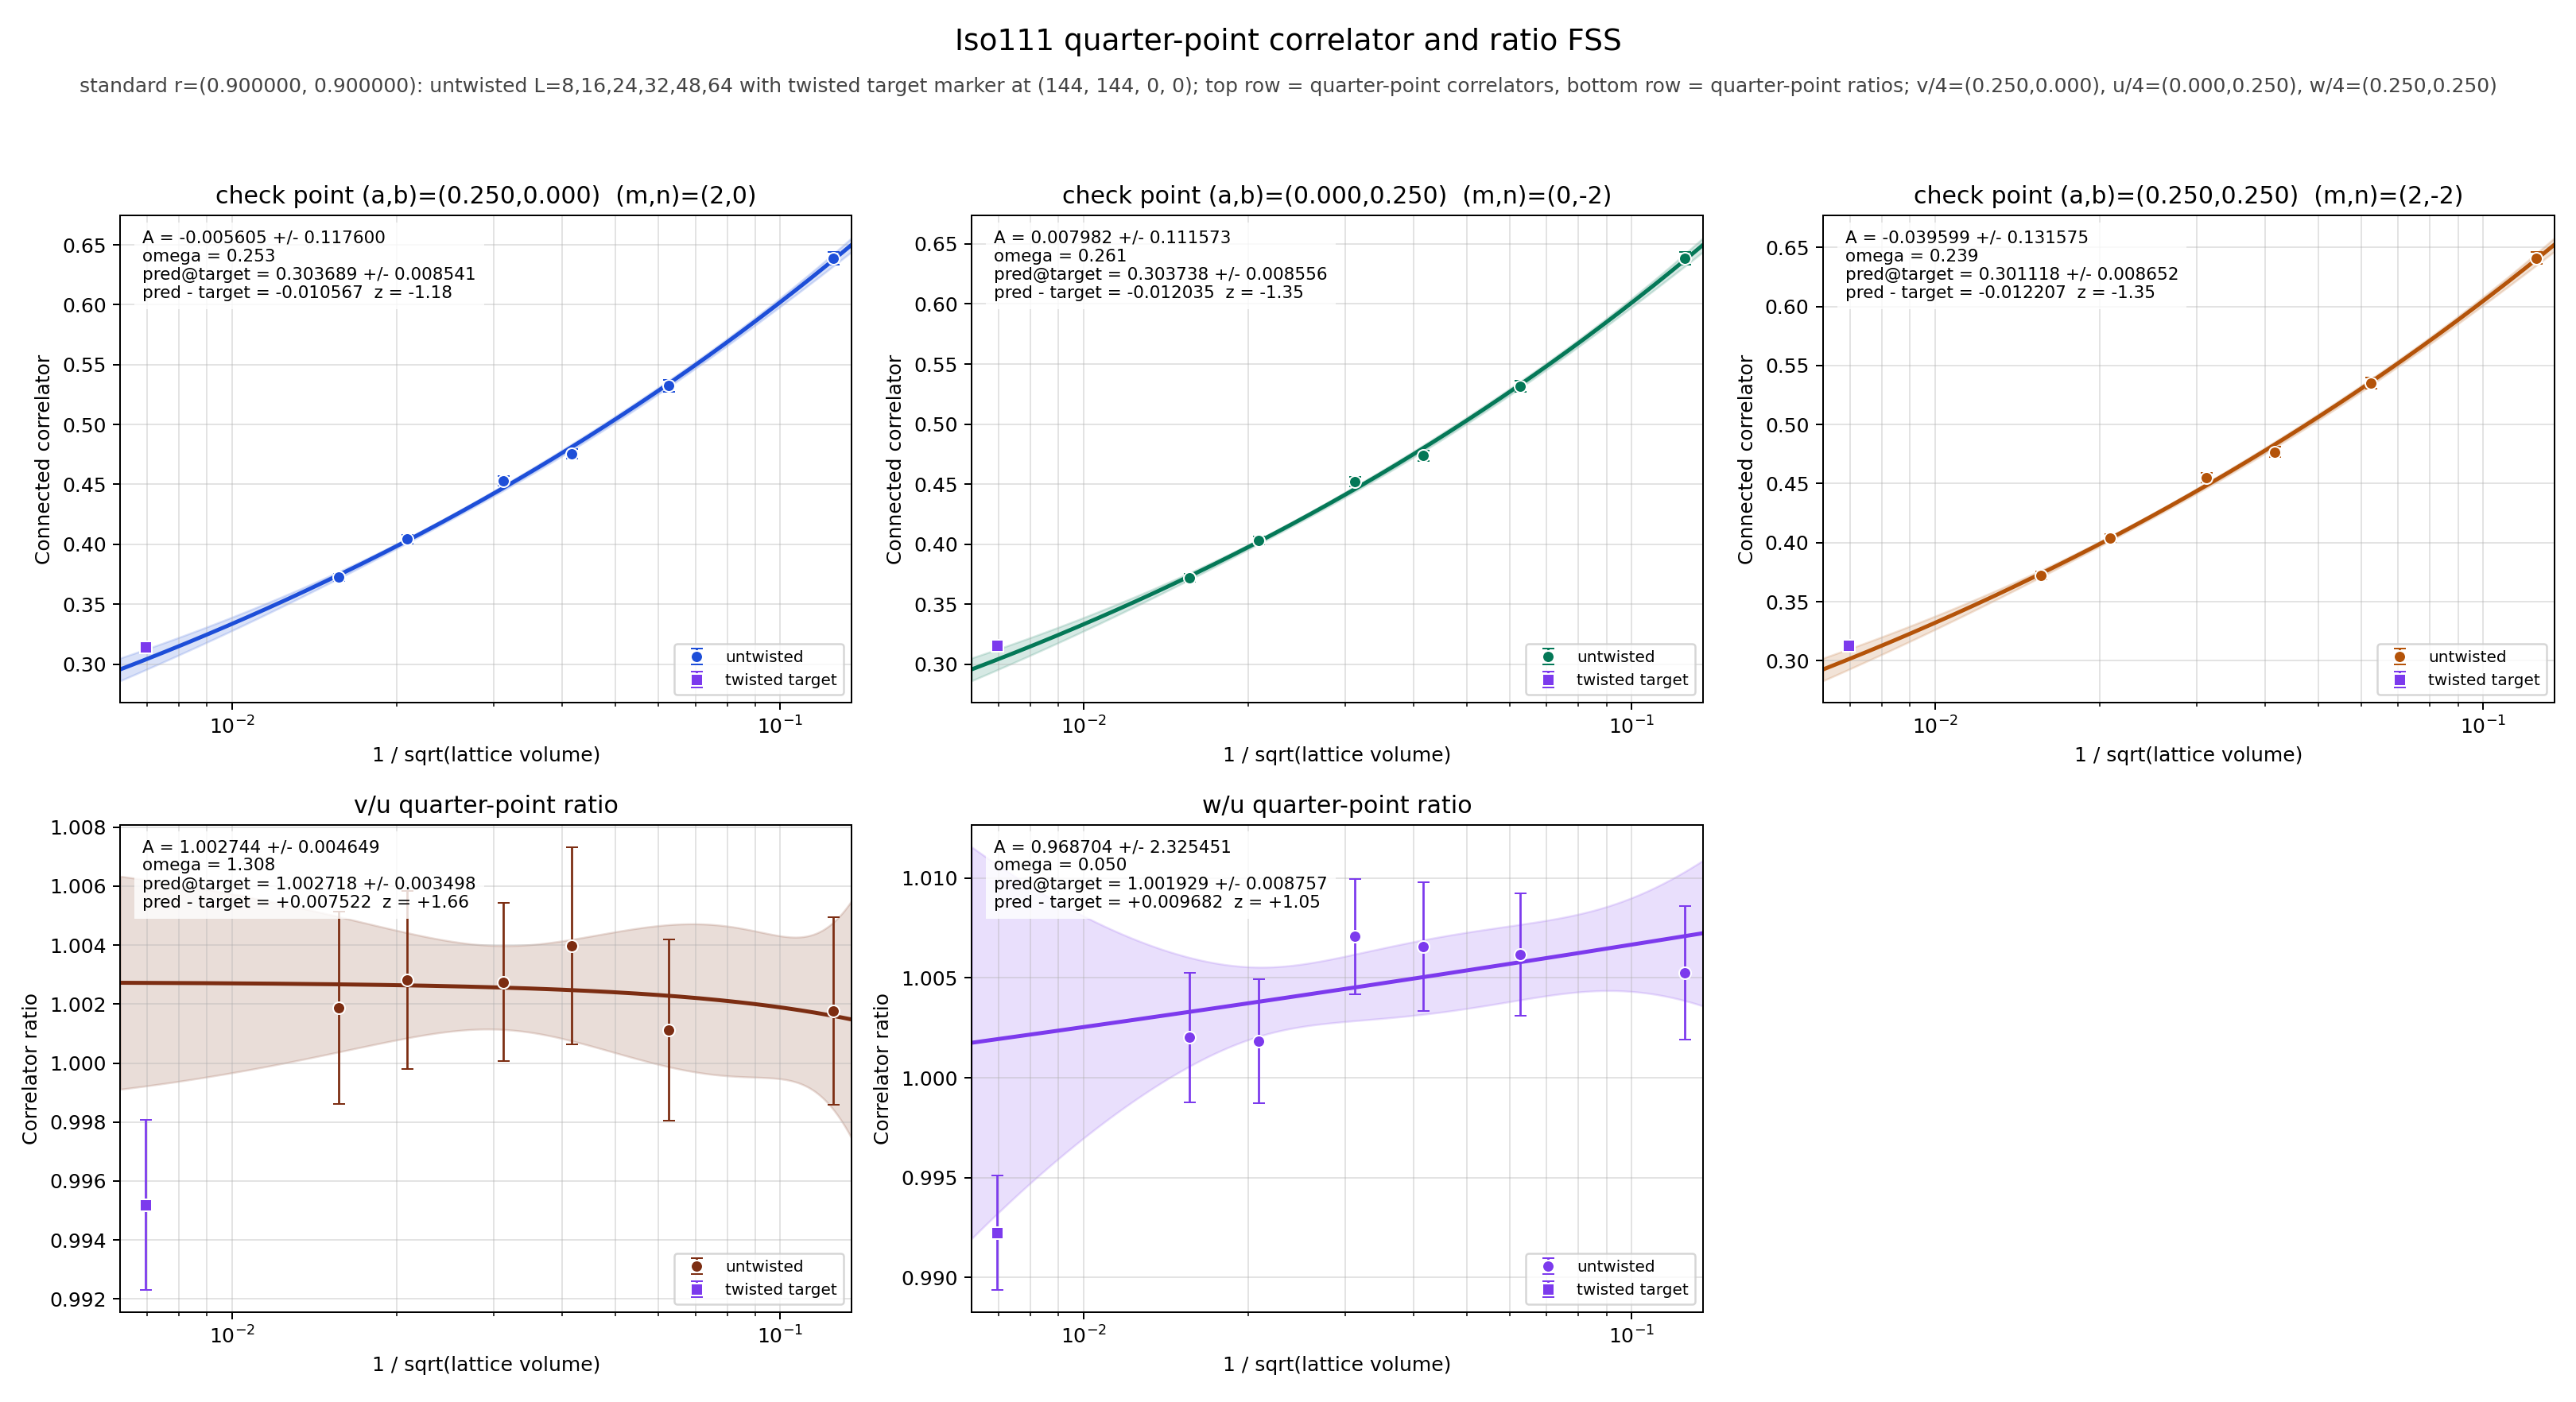

Source data for this figure (header and first rows):
panel	series	x	y	sigma	fit_A	fit_sigma_A	fit_omega	pred_target	pred_target_sigma	delta_target	z_target	twisted_x	twisted_y	twisted_sigma
v/4	untwisted	0.125	0.6389	0.005292	-0.005605	0.1176	0.2532	0.3037	0.008541	-0.01057	-1.183	0.006944	0.3143	0.002622
v/4	untwisted	0.0625	0.5323	0.004726	-0.005605	0.1176	0.2532	0.3037	0.008541	-0.01057	-1.183	0.006944	0.3143	0.002622
v/4	untwisted	0.04167	0.4756	0.004151	-0.005605	0.1176	0.2532	0.3037	0.008541	-0.01057	-1.183	0.006944	0.3143	0.002622
v/4	untwisted	0.03125	0.4531	0.003824	-0.005605	0.1176	0.2532	0.3037	0.008541	-0.01057	-1.183	0.006944	0.3143	0.002622
v/4	untwisted	0.02083	0.4042	0.003512	-0.005605	0.1176	0.2532	0.3037	0.008541	-0.01057	-1.183	0.006944	0.3143	0.002622
v/4	untwisted	0.01562	0.3724	0.003255	-0.005605	0.1176	0.2532	0.3037	0.008541	-0.01057	-1.183	0.006944	0.3143	0.002622
v/4	twisted	0.006944	0.3143	0.002622	-0.005605	0.1176	0.2532	0.3037	0.008541	-0.01057	-1.183	0.006944	0.3143	0.002622
u/4	untwisted	0.125	0.6377	0.005299	0.007982	0.1116	0.2608	0.3037	0.008556	-0.01204	-1.347	0.006944	0.3158	0.002569
u/4	untwisted	0.0625	0.5317	0.004691	0.007982	0.1116	0.2608	0.3037	0.008556	-0.01204	-1.347	0.006944	0.3158	0.002569
u/4	untwisted	0.04167	0.4737	0.004205	0.007982	0.1116	0.2608	0.3037	0.008556	-0.01204	-1.347	0.006944	0.3158	0.002569
u/4	untwisted	0.03125	0.4518	0.003843	0.007982	0.1116	0.2608	0.3037	0.008556	-0.01204	-1.347	0.006944	0.3158	0.002569
u/4	untwisted	0.02083	0.4031	0.003531	0.007982	0.1116	0.2608	0.3037	0.008556	-0.01204	-1.347	0.006944	0.3158	0.002569
u/4	untwisted	0.01562	0.3717	0.003296	0.007982	0.1116	0.2608	0.3037	0.008556	-0.01204	-1.347	0.006944	0.3158	0.002569
u/4	twisted	0.006944	0.3158	0.002569	0.007982	0.1116	0.2608	0.3037	0.008556	-0.01204	-1.347	0.006944	0.3158	0.002569
w/4	untwisted	0.125	0.6411	0.005213	-0.0396	0.1316	0.2388	0.3011	0.008652	-0.01221	-1.349	0.006944	0.3133	0.002649
w/4	untwisted	0.0625	0.535	0.004599	-0.0396	0.1316	0.2388	0.3011	0.008652	-0.01221	-1.349	0.006944	0.3133	0.002649
w/4	untwisted	0.04167	0.4769	0.004136	-0.0396	0.1316	0.2388	0.3011	0.008652	-0.01221	-1.349	0.006944	0.3133	0.002649
w/4	untwisted	0.03125	0.455	0.003799	-0.0396	0.1316	0.2388	0.3011	0.008652	-0.01221	-1.349	0.006944	0.3133	0.002649
w/4	untwisted	0.02083	0.4038	0.003511	-0.0396	0.1316	0.2388	0.3011	0.008652	-0.01221	-1.349	0.006944	0.3133	0.002649
w/4	untwisted	0.01562	0.3724	0.00329	-0.0396	0.1316	0.2388	0.3011	0.008652	-0.01221	-1.349	0.006944	0.3133	0.002649
w/4	twisted	0.006944	0.3133	0.002649	-0.0396	0.1316	0.2388	0.3011	0.008652	-0.01221	-1.349	0.006944	0.3133	0.002649
(v/4)/(u/4)	untwisted	0.125	1.002	0.003189	1.003	0.004649	1.308	1.003	0.003498	0.007522	1.658	0.006944	0.9952	0.002888
(v/4)/(u/4)	untwisted	0.0625	1.001	0.003079	1.003	0.004649	1.308	1.003	0.003498	0.007522	1.658	0.006944	0.9952	0.002888
(v/4)/(u/4)	untwisted	0.04167	1.004	0.003347	1.003	0.004649	1.308	1.003	0.003498	0.007522	1.658	0.006944	0.9952	0.002888
(v/4)/(u/4)	untwisted	0.03125	1.003	0.002672	1.003	0.004649	1.308	1.003	0.003498	0.007522	1.658	0.006944	0.9952	0.002888
(v/4)/(u/4)	untwisted	0.02083	1.003	0.003008	1.003	0.004649	1.308	1.003	0.003498	0.007522	1.658	0.006944	0.9952	0.002888
(v/4)/(u/4)	untwisted	0.01562	1.002	0.003254	1.003	0.004649	1.308	1.003	0.003498	0.007522	1.658	0.006944	0.9952	0.002888
(v/4)/(u/4)	twisted	0.006944	0.9952	0.002888	1.003	0.004649	1.308	1.003	0.003498	0.007522	1.658	0.006944	0.9952	0.002888
(w/4)/(u/4)	untwisted	0.125	1.005	0.003343	0.9687	2.325	0.05	1.002	0.008757	0.009682	1.05	0.006944	0.9922	0.002874
(w/4)/(u/4)	untwisted	0.0625	1.006	0.003071	0.9687	2.325	0.05	1.002	0.008757	0.009682	1.05	0.006944	0.9922	0.002874
(w/4)/(u/4)	untwisted	0.04167	1.007	0.003218	0.9687	2.325	0.05	1.002	0.008757	0.009682	1.05	0.006944	0.9922	0.002874
(w/4)/(u/4)	untwisted	0.03125	1.007	0.002891	0.9687	2.325	0.05	1.002	0.008757	0.009682	1.05	0.006944	0.9922	0.002874
(w/4)/(u/4)	untwisted	0.02083	1.002	0.003094	0.9687	2.325	0.05	1.002	0.008757	0.009682	1.05	0.006944	0.9922	0.002874
(w/4)/(u/4)	untwisted	0.01562	1.002	0.003244	0.9687	2.325	0.05	1.002	0.008757	0.009682	1.05	0.006944	0.9922	0.002874
(w/4)/(u/4)	twisted	0.006944	0.9922	0.002874	0.9687	2.325	0.05	1.002	0.008757	0.009682	1.05	0.006944	0.9922	0.002874
